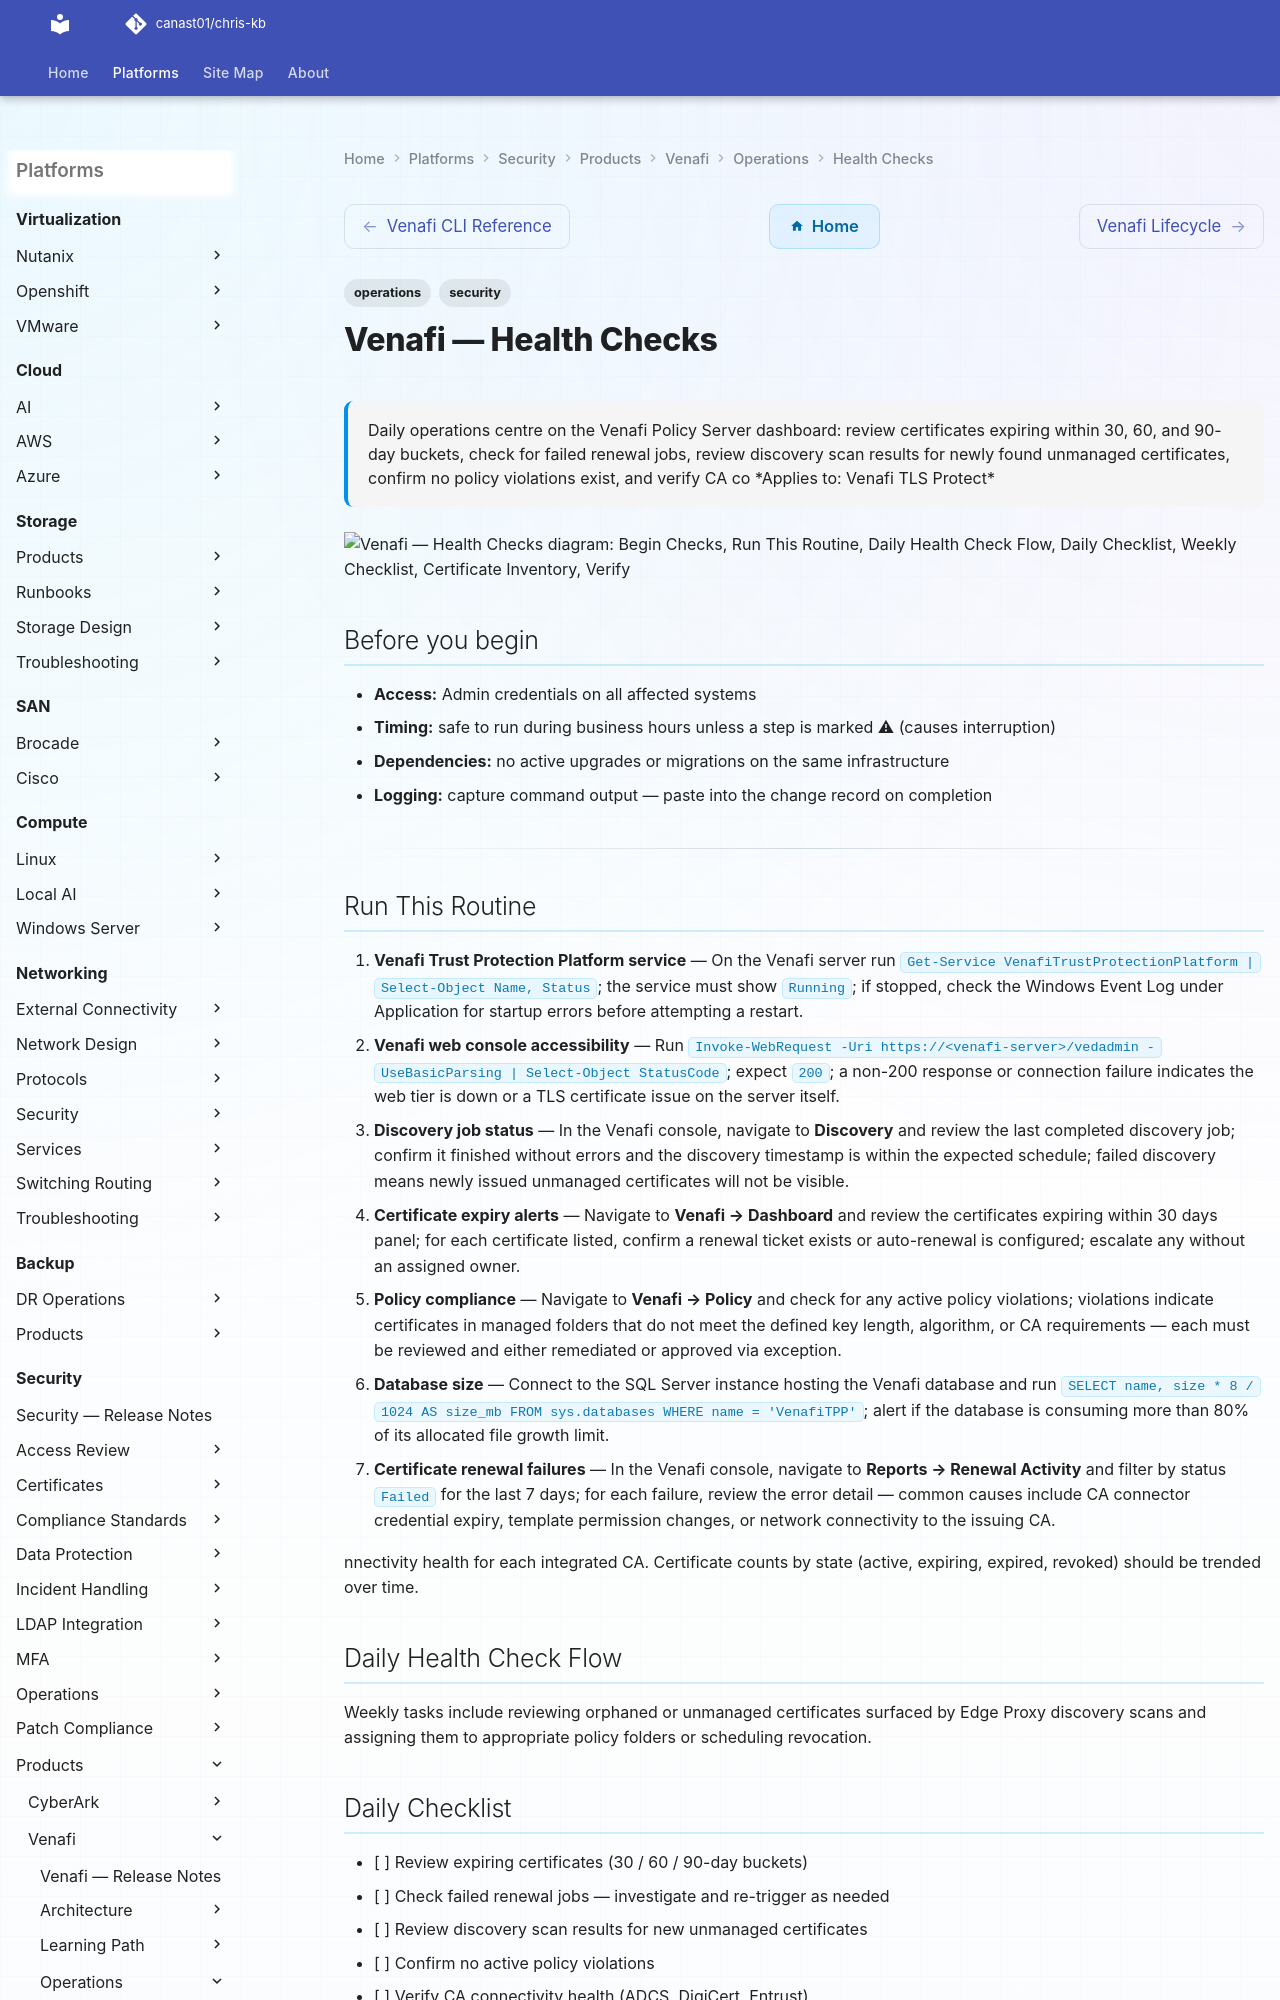

repository: canast01/chris-kb · page: security/products/venafi/operations/health-checks/index.html · generator: mkdocs

---
tags:
  - operations
  - security
description: "Daily operations centre on the Venafi Policy Server dashboard: review certificates expiring within 30, 60, and 90-day buckets, check for failed renewal..."
---
# Venafi — Health Checks

<div class="kb-summary">
Daily operations centre on the Venafi Policy Server dashboard: review certificates expiring within 30, 60, and 90-day buckets, check for failed renewal jobs, review discovery scan results for newly found unmanaged certificates, confirm no policy violations exist, and verify CA co

*Applies to: Venafi TLS Protect*
</div>

```d2
direction: right

begin_checks: "Begin Checks" {shape: oval}
run_this_routine: "Run This Routine" {shape: rectangle}
daily_health_check_flow: "Daily Health Check Flow" {shape: rectangle}
daily_checklist: "Daily Checklist" {shape: rectangle}
weekly_checklist: "Weekly Checklist" {shape: rectangle}
certificate_inventory: "Certificate Inventory" {shape: rectangle}
verify: "Verify" {shape: rectangle}
generate_report: "Generate Report" {shape: oval}

begin_checks -> run_this_routine
run_this_routine -> daily_health_check_flow
daily_health_check_flow -> daily_checklist
daily_checklist -> weekly_checklist
weekly_checklist -> certificate_inventory
certificate_inventory -> verify
verify -> generate_report
```

## Before you begin

- **Access:** Admin credentials on all affected systems
- **Timing:** safe to run during business hours unless a step is marked ⚠ (causes interruption)
- **Dependencies:** no active upgrades or migrations on the same infrastructure
- **Logging:** capture command output — paste into the change record on completion

---
